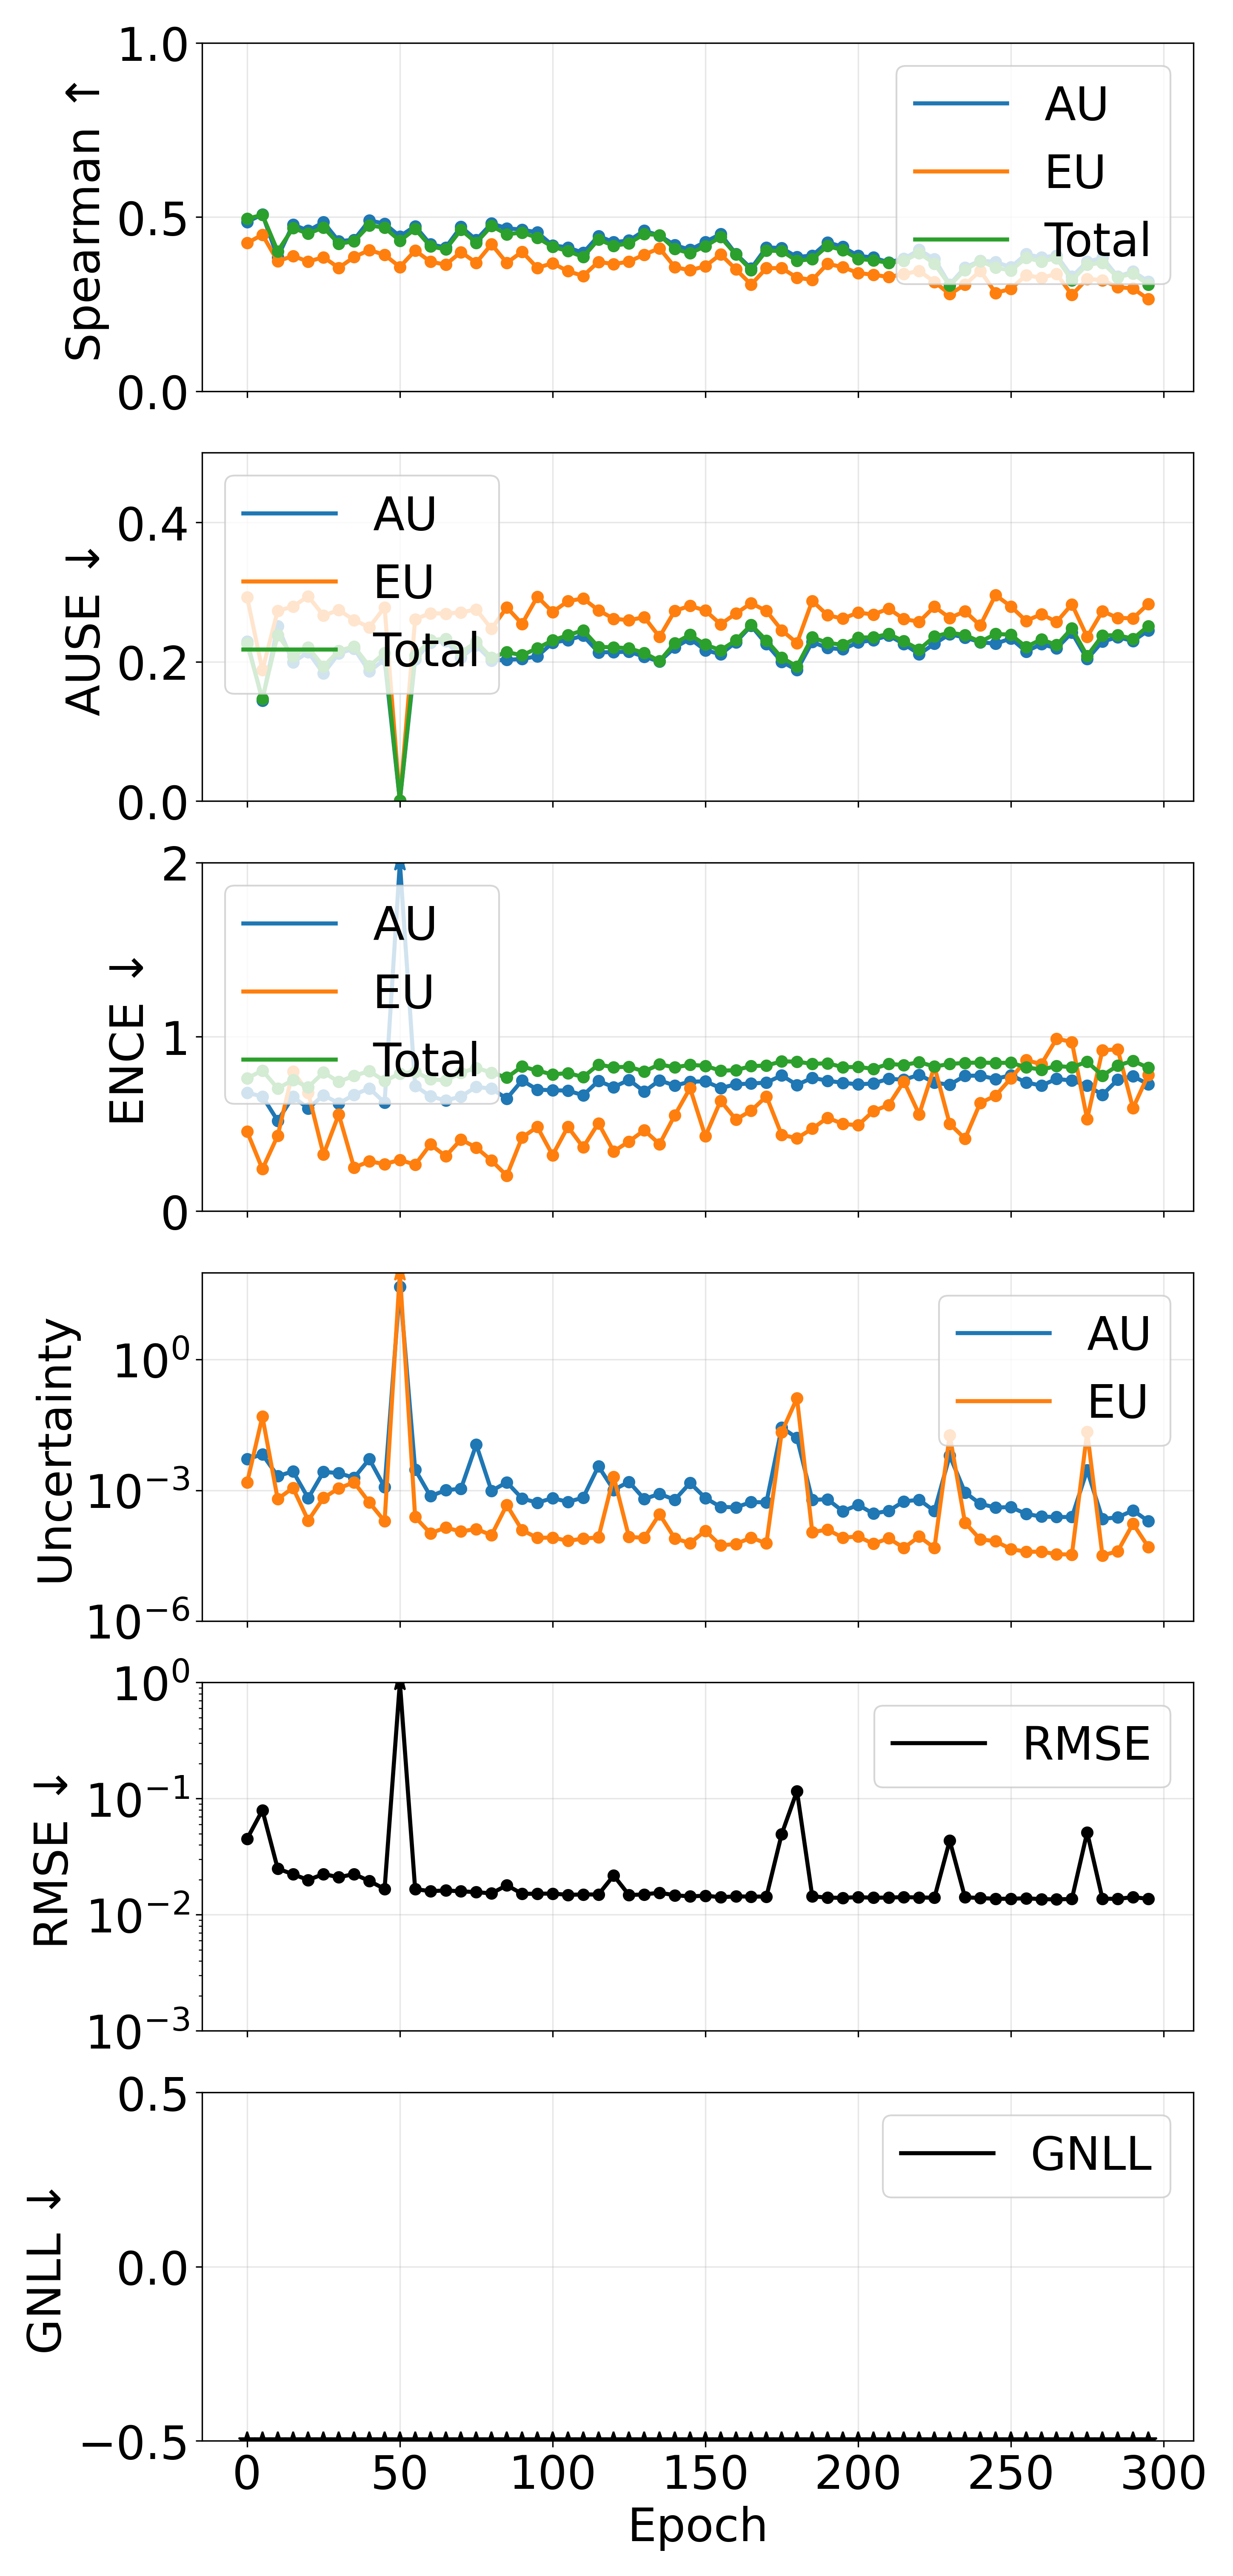

The table this chart was drawn from, first rows:
epoch, pearson_aleatoric, pearson_epistemic, pearson_total, spearman_aleatoric, spearman_epistemic, spearman_total, ause_aleatoric, ause_epistemic, ause_total, ence_aleatoric, ence_epistemic, ence_total, magnitude_aleatoric, magnitude_epistemic, magnitude_total, rmse_e_atom, nll_energy
0, 0.1679, 0.3828, 0.257, 0.4858, 0.4251, 0.4948, 0.2291, 0.2924, 0.2259, 0.6786, 0.4557, 0.7617, 0.005212, 0.001509, 0.006721, 0.04514, -1.843
5, 0.9579, 0.9826, 0.9837, 0.5073, 0.4491, 0.506, 0.1444, 0.188, 0.1467, 0.6581, 0.2411, 0.807, 0.006671, 0.04939, 0.05606, 0.07941, -2.447
10, 0.2989, 0.2546, 0.2916, 0.3843, 0.3727, 0.4017, 0.2511, 0.2729, 0.2385, 0.5184, 0.4323, 0.7035, 0.002114, 0.000629, 0.002743, 0.02497, -2.858
15, 0.2245, 0.199, 0.2187, 0.4782, 0.3882, 0.4678, 0.1992, 0.2792, 0.208, 0.6559, 0.8021, 0.7523, 0.002726, 0.001138, 0.003864, 0.02232, -3.067
20, 0.26, 0.08973, 0.2325, 0.4606, 0.372, 0.4522, 0.2137, 0.2939, 0.2203, 0.5892, 0.6786, 0.7115, 0.0006595, 0.0002024, 0.0008619, 0.01992, -3.183
25, 0.3641, 0.2841, 0.352, 0.4849, 0.3846, 0.4698, 0.183, 0.2663, 0.1932, 0.6654, 0.3243, 0.7956, 0.002651, 0.0006691, 0.00332, 0.02242, -3.179
30, 0.3147, 0.3209, 0.322, 0.4304, 0.354, 0.4229, 0.2119, 0.2742, 0.2158, 0.6185, 0.5544, 0.742, 0.002481, 0.001114, 0.003594, 0.02102, -3.279
35, 0.9691, 0.969, 0.9696, 0.4346, 0.3849, 0.4303, 0.2188, 0.2598, 0.2218, 0.6674, 0.2494, 0.7765, 0.001939, 0.001522, 0.00346, 0.0224, -3.279
40, 0.5894, 0.5733, 0.5878, 0.49, 0.405, 0.4759, 0.1862, 0.2494, 0.1935, 0.7042, 0.2852, 0.8031, 0.005199, 0.0005256, 0.005725, 0.01952, -3.366
45, 0.26, 0.09962, 0.2175, 0.4809, 0.3914, 0.4693, 0.2033, 0.2782, 0.2128, 0.6225, 0.2695, 0.7469, 0.001178, 0.0001947, 0.001372, 0.01669, -3.432
50, 0.9888, 1, 1, 0.4444, 0.3564, 0.4317, 0.0007819, 0.001069, 0.0008198, 111.6, 0.2937, 0.7885, 46.73, 700525, 700572, 279, -3.455
55, 0.1568, 0.09486, 0.1505, 0.4737, 0.4036, 0.4653, 0.2035, 0.2609, 0.209, 0.7191, 0.266, 0.7985, 0.002997, 0.0002435, 0.003241, 0.01663, -3.496
60, 0.06616, 0.01458, 0.06228, 0.4215, 0.3717, 0.4158, 0.227, 0.2697, 0.2309, 0.6582, 0.3823, 0.7563, 0.0007346, 0.0001029, 0.0008375, 0.01594, -3.583
65, 0.1763, 0.05026, 0.168, 0.4125, 0.3631, 0.4068, 0.2297, 0.269, 0.233, 0.6344, 0.3149, 0.7496, 0.001003, 0.0001393, 0.001143, 0.0162, -3.596
70, 0.1161, 0.02295, 0.1086, 0.4716, 0.3992, 0.4632, 0.2058, 0.2709, 0.2132, 0.6573, 0.4106, 0.7932, 0.001087, 0.0001131, 0.0012, 0.0159, -3.579
75, 0.1151, 0.03543, 0.1151, 0.4344, 0.3685, 0.4262, 0.2234, 0.2749, 0.2283, 0.713, 0.3643, 0.8216, 0.01119, 0.0001294, 0.01132, 0.01567, -3.507
80, 0.2235, 0.03404, 0.216, 0.4814, 0.4217, 0.4739, 0.2018, 0.2472, 0.2059, 0.7021, 0.2896, 0.7946, 0.0009683, 9.321519660779018e-05, 0.001061, 0.01526, -3.614
85, 0.8425, 0.8325, 0.8405, 0.4675, 0.3681, 0.4505, 0.2027, 0.278, 0.2138, 0.6455, 0.2031, 0.7657, 0.001531, 0.0004592, 0.00199, 0.01797, -3.649
90, 0.1815, 0.07854, 0.1635, 0.4636, 0.4003, 0.4551, 0.204, 0.2543, 0.2093, 0.7496, 0.4224, 0.8297, 0.0006481, 0.0001219, 0.00077, 0.01515, -3.63
95, 0.2288, 0.1403, 0.2222, 0.4557, 0.3539, 0.4404, 0.2078, 0.2933, 0.2194, 0.6968, 0.4825, 0.8058, 0.0005202, 8.07226917188791e-05, 0.000601, 0.01516, -3.679
100, 0.1941, 0.1076, 0.1885, 0.4186, 0.3675, 0.4143, 0.2273, 0.2713, 0.2306, 0.6932, 0.3209, 0.7839, 0.0006611, 8.240798850753208e-05, 0.0007435, 0.01523, -3.706
105, 0.1616, 0.06531, 0.1548, 0.4126, 0.3444, 0.4021, 0.2312, 0.2869, 0.2381, 0.6912, 0.4834, 0.7922, 0.0005417, 6.903273818773755e-05, 0.0006107, 0.01484, -3.762
110, 0.1887, 0.07605, 0.1859, 0.3969, 0.3309, 0.3851, 0.2374, 0.2908, 0.2451, 0.6645, 0.366, 0.7693, 0.0006782, 7.779764466880238e-05, 0.000756, 0.01496, -3.763
115, 0.1853, 0.06504, 0.1848, 0.4454, 0.3712, 0.4354, 0.2135, 0.2738, 0.2212, 0.7466, 0.5042, 0.8404, 0.00356, 8.261089635564986e-05, 0.003643, 0.01493, -3.689
120, 0.6907, 0.9825, 0.984, 0.4276, 0.3647, 0.4172, 0.2137, 0.2617, 0.2208, 0.711, 0.3424, 0.8255, 0.001024, 0.002039, 0.003063, 0.02176, -3.757
125, 0.0251, 0.02706, 0.02518, 0.4325, 0.3719, 0.4241, 0.2144, 0.2596, 0.2193, 0.7531, 0.3993, 0.8279, 0.001566, 8.470784893341943e-05, 0.001651, 0.01478, -3.787
130, 0.2332, 0.03319, 0.2156, 0.4605, 0.392, 0.4513, 0.2072, 0.2639, 0.2126, 0.6857, 0.4637, 0.8013, 0.000631, 8.130874462573388e-05, 0.0007123, 0.01497, -3.767
135, 0.2748, 0.1541, 0.267, 0.4467, 0.4102, 0.4479, 0.2002, 0.2356, 0.2009, 0.7502, 0.3841, 0.8419, 0.0008286, 0.0002832, 0.001112, 0.01547, -3.693
140, 0.2969, 0.1129, 0.2864, 0.4192, 0.3559, 0.408, 0.2205, 0.2731, 0.2268, 0.72, 0.5498, 0.8248, 0.0006068, 7.851349070425044e-05, 0.0006853, 0.01473, -3.817
145, 0.2338, 0.06139, 0.2334, 0.4058, 0.3469, 0.3959, 0.233, 0.2802, 0.2388, 0.7422, 0.7055, 0.839, 0.001477, 6.127425578735142e-05, 0.001538, 0.01437, -3.803
150, 0.2924, 0.06385, 0.2807, 0.4286, 0.3587, 0.4162, 0.2166, 0.2734, 0.2245, 0.7446, 0.4288, 0.8338, 0.0006656, 0.0001179, 0.0007835, 0.0146, -3.849
155, 0.3257, 0.07331, 0.3201, 0.4508, 0.3928, 0.4422, 0.2108, 0.2538, 0.2165, 0.7057, 0.6326, 0.8053, 0.0004158, 5.418821110957083e-05, 0.00047, 0.01416, -3.876
160, 0.3129, 0.06815, 0.2963, 0.3941, 0.3497, 0.3922, 0.2281, 0.2692, 0.2307, 0.7276, 0.5253, 0.8088, 0.0004058, 5.8652313117195265e-05, 0.0004644, 0.01439, -3.899
165, 0.334, 0.05051, 0.3215, 0.3523, 0.3061, 0.3477, 0.2516, 0.284, 0.2529, 0.7319, 0.5761, 0.8317, 0.0005371, 8.176216400224121e-05, 0.0006188, 0.01433, -3.858
170, 0.1027, 0.02137, 0.0999, 0.4125, 0.3531, 0.4035, 0.2252, 0.2729, 0.2306, 0.7373, 0.658, 0.8352, 0.0005293, 6.052418970264512e-05, 0.0005898, 0.01434, -3.871
175, 0.997, 0.9998, 0.999, 0.4109, 0.3532, 0.4022, 0.2, 0.2452, 0.2058, 0.7784, 0.4368, 0.8592, 0.02758, 0.0215, 0.04907, 0.04953, -3.867
180, 0.9801, 1, 0.9999, 0.3851, 0.3258, 0.374, 0.1879, 0.2269, 0.1934, 0.7239, 0.4182, 0.8577, 0.01595, 0.1303, 0.1463, 0.116, -3.919
185, 0.2599, 0.1856, 0.246, 0.3893, 0.3193, 0.3792, 0.2283, 0.2874, 0.2351, 0.7646, 0.4726, 0.8444, 0.0006019, 0.0001096, 0.0007115, 0.01442, -3.958
190, 0.1214, 0.06382, 0.1114, 0.4272, 0.3654, 0.4167, 0.2197, 0.2667, 0.227, 0.748, 0.5355, 0.8485, 0.0006225, 0.0001249, 0.0007474, 0.01403, -3.908
195, 0.1962, 0.02515, 0.1509, 0.4143, 0.3562, 0.4047, 0.2179, 0.2619, 0.2244, 0.7361, 0.4999, 0.8258, 0.0003311, 8.17697005883673e-05, 0.0004129, 0.01399, -3.984
200, 0.2506, 0.07015, 0.2053, 0.3884, 0.339, 0.3797, 0.2277, 0.2706, 0.2347, 0.727, 0.4924, 0.8269, 0.0004621, 8.707270297684488e-05, 0.0005491, 0.01417, -4.011
205, 0.415, 0.03, 0.3567, 0.3835, 0.3343, 0.3755, 0.231, 0.2678, 0.235, 0.7323, 0.5738, 0.8163, 0.000292, 5.891345814518843e-05, 0.0003509, 0.01401, -3.995
210, 0.4446, 0.04153, 0.4053, 0.3696, 0.3277, 0.3684, 0.2377, 0.2762, 0.2398, 0.7592, 0.6084, 0.8443, 0.0003368, 7.906941754937862e-05, 0.0004159, 0.01406, -3.931
215, 0.3603, 0.08551, 0.3567, 0.3803, 0.3359, 0.3737, 0.2255, 0.2612, 0.2294, 0.7537, 0.7432, 0.8384, 0.0005574, 4.764253373773783e-05, 0.000605, 0.01417, -4.065
220, 0.13, 0.03756, 0.1272, 0.4055, 0.3452, 0.3963, 0.2109, 0.2574, 0.2176, 0.7821, 0.5551, 0.8545, 0.0006056, 8.660341449615998e-05, 0.0006923, 0.01408, -4.03
225, 0.5055, 0.06987, 0.4631, 0.3796, 0.3137, 0.3661, 0.2258, 0.279, 0.2363, 0.7364, 0.8289, 0.8293, 0.0003342, 4.7711629731485346e-05, 0.0003819, 0.01402, -4.062
230, 0.9891, 0.9996, 0.9992, 0.3064, 0.2785, 0.3036, 0.2395, 0.2628, 0.2417, 0.7254, 0.5004, 0.8443, 0.006246, 0.01837, 0.02461, 0.04356, -4.084
235, 0.1547, 0.1139, 0.1458, 0.3549, 0.3054, 0.3479, 0.2346, 0.2724, 0.2385, 0.7764, 0.4155, 0.8503, 0.0008949, 0.0001804, 0.001075, 0.01413, -4.132
240, 0.08988, 0.008123, 0.07849, 0.3746, 0.3455, 0.3737, 0.2281, 0.252, 0.2286, 0.7771, 0.6205, 0.8522, 0.0004883, 7.47352832160027e-05, 0.000563, 0.01393, -4.121
245, 0.102, 0.007968, 0.08732, 0.3711, 0.2821, 0.3548, 0.2258, 0.2957, 0.2398, 0.7582, 0.6623, 0.8502, 0.0004028, 6.77966439735485e-05, 0.0004706, 0.01372, -4.138
250, 0.1754, 0.01547, 0.159, 0.3557, 0.2936, 0.346, 0.2334, 0.2794, 0.2388, 0.7799, 0.7612, 0.8512, 0.0004107, 4.4717618238966564e-05, 0.0004554, 0.01373, -4.147
255, 0.2152, 0.02637, 0.199, 0.3934, 0.3326, 0.3827, 0.2147, 0.2587, 0.2213, 0.7381, 0.8659, 0.8249, 0.0002878, 3.887139404523964e-05, 0.0003267, 0.01386, -4.182
260, 0.259, 0.02537, 0.2406, 0.3837, 0.3255, 0.3723, 0.2253, 0.2682, 0.2321, 0.7201, 0.8431, 0.8118, 0.0002488, 3.884722254723386e-05, 0.0002877, 0.01362, -4.172
265, 0.3679, 0.06131, 0.3551, 0.3893, 0.3365, 0.3817, 0.2192, 0.2572, 0.224, 0.7588, 0.9893, 0.8324, 0.0002435, 3.422482954188581e-05, 0.0002777, 0.01356, -4.178
270, 0.4501, 0.03815, 0.4245, 0.3286, 0.2764, 0.3188, 0.2417, 0.2825, 0.2478, 0.7486, 0.9703, 0.8257, 0.0002432, 3.329219430499279e-05, 0.0002765, 0.01368, -4.224
275, 0.9989, 0.9998, 0.9998, 0.3718, 0.3224, 0.3629, 0.2038, 0.2356, 0.2084, 0.721, 0.5276, 0.8566, 0.0029, 0.02189, 0.02479, 0.0512, -4.218
280, 0.6842, 0.03635, 0.6276, 0.3826, 0.3187, 0.3686, 0.2289, 0.2725, 0.2376, 0.6673, 0.9236, 0.7776, 0.0002207, 3.1916815238600406e-05, 0.0002526, 0.01374, -4.22
285, 0.6642, 0.04316, 0.6076, 0.3286, 0.2986, 0.3267, 0.2352, 0.2629, 0.2382, 0.7538, 0.9274, 0.8351, 0.0002391, 3.9893356653965956e-05, 0.000279, 0.0137, -4.239
290, 0.4046, 0.3081, 0.3627, 0.3436, 0.2949, 0.3376, 0.2297, 0.2623, 0.2329, 0.7744, 0.5908, 0.8623, 0.0003454, 0.0001706, 0.0005161, 0.01418, -4.239
295, 0.6972, 0.05406, 0.4529, 0.315, 0.2642, 0.3055, 0.2448, 0.283, 0.2514, 0.7273, 0.7818, 0.8223, 0.0001961, 5.018848644978391e-05, 0.0002463, 0.01371, -4.3
